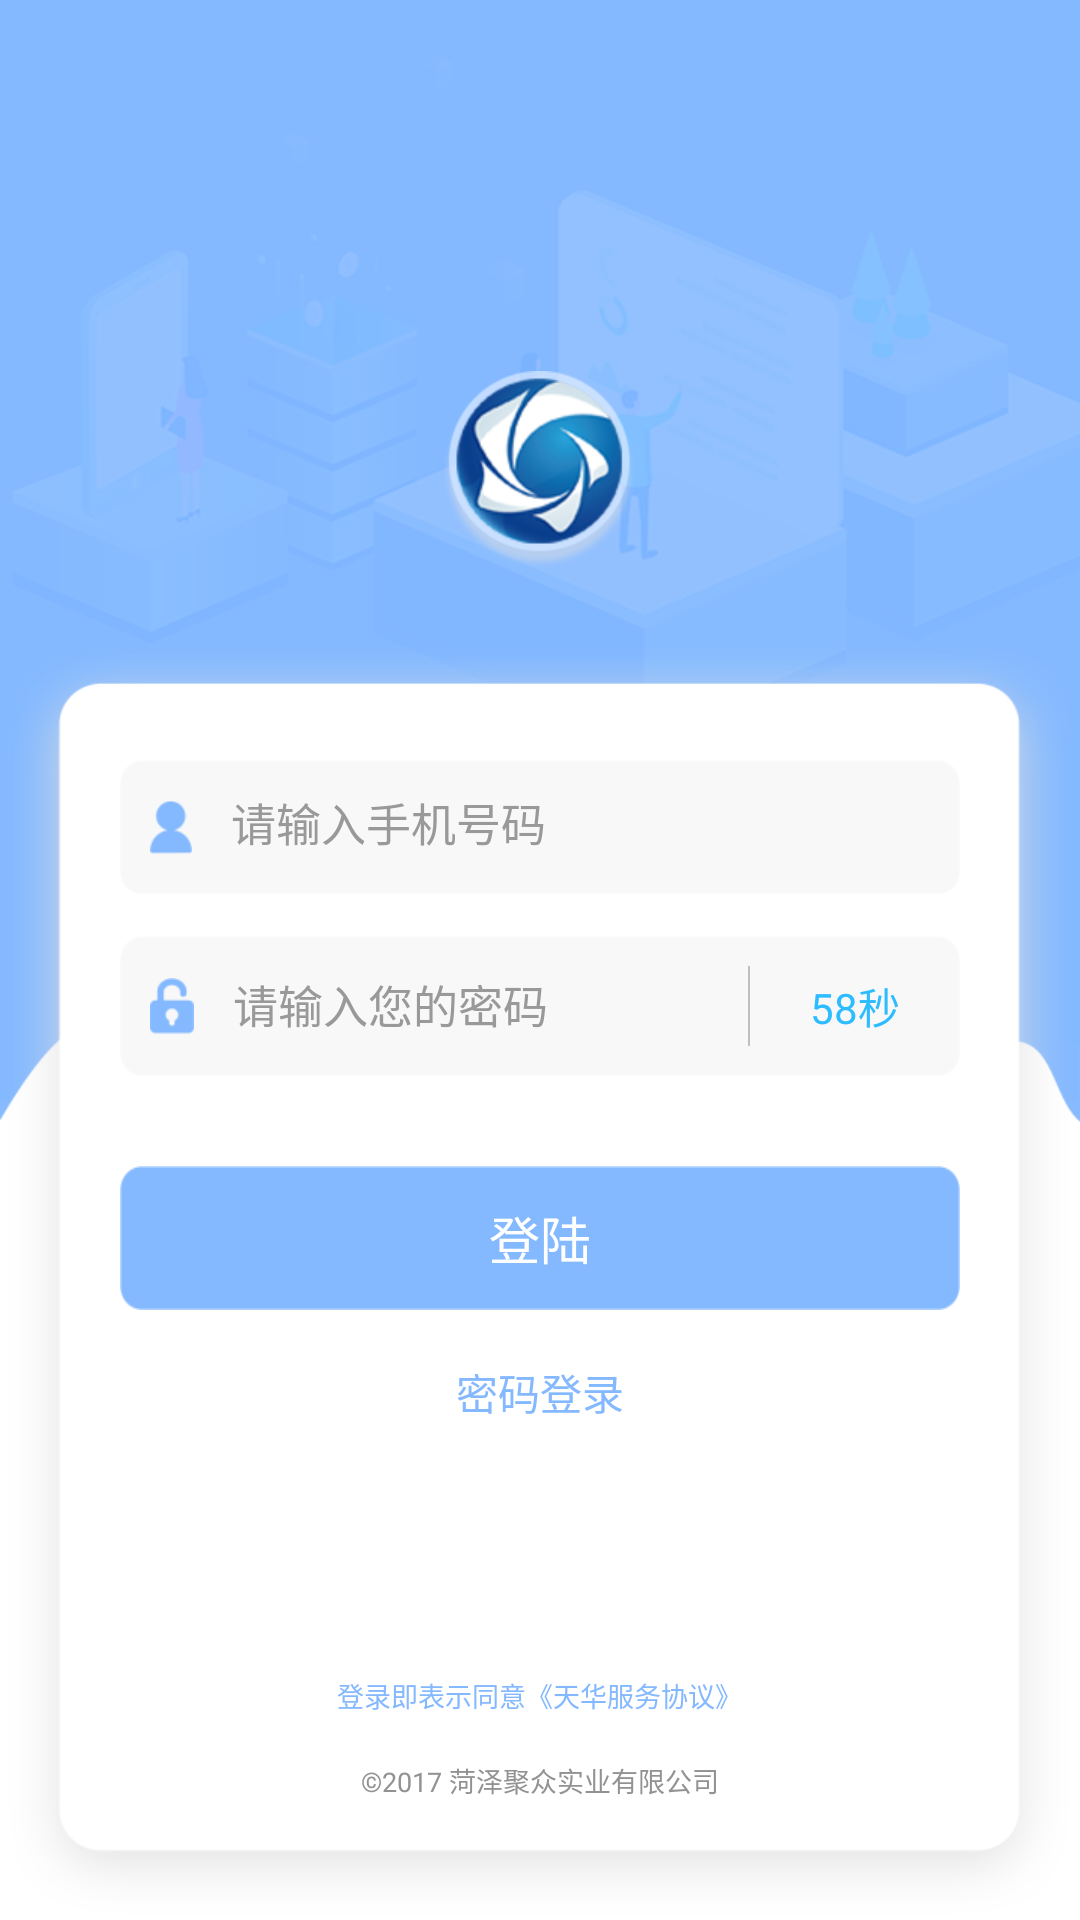

The Android layout XML behind this screen, and the referenced resources:
<!-- AndroidManifest.xml: application theme AppTheme -->
<!-- res/layout/activity_login.xml -->
<?xml version="1.0" encoding="utf-8"?>
<LinearLayout
    xmlns:android="http://schemas.android.com/apk/res/android"
    android:orientation="vertical" android:layout_width="match_parent"
    android:layout_height="match_parent"
    android:background="@mipmap/bg_login">

    <LinearLayout
        android:layout_width="match_parent"
        android:layout_height="0dp"
        android:layout_weight="1"
        android:gravity="center">

        <ImageView
            android:layout_width="wrap_content"
            android:layout_height="wrap_content"
            android:layout_marginTop="50dp"
            android:src="@mipmap/ic_app_logo"
            android:layout_gravity="center"/>

    </LinearLayout>

    <LinearLayout
        android:layout_width="match_parent"
        android:layout_height="0dp"
        android:layout_weight="2"
        android:orientation="vertical">

        <LinearLayout
            android:layout_width="match_parent"
            android:layout_height="match_parent"
            android:orientation="vertical"
            android:background="@mipmap/bg_login_card"
            android:padding="@dimen/dp_40">

            <RelativeLayout
                android:layout_width="match_parent"
                android:layout_height="match_parent">

                <LinearLayout
                    android:layout_width="match_parent"
                    android:layout_height="wrap_content"
                    android:orientation="vertical">

                    <LinearLayout
                        android:layout_width="match_parent"
                        android:layout_height="wrap_content"
                        android:orientation="horizontal"
                        android:background="@mipmap/bg_edit_text"
                        android:padding="@dimen/dp_10"
                        android:gravity="center_vertical">

                        <ImageView
                            android:layout_width="wrap_content"
                            android:layout_height="wrap_content"
                            android:src="@mipmap/ic_user"/>

                        <EditText
                            android:layout_width="match_parent"
                            android:layout_height="match_parent"
                            android:layout_marginStart="@dimen/dp_10"
                            android:background="@null"
                            android:hint="@string/edit_hint_phone"
                            android:textColorHint="#999999"
                            android:textSize="15sp"
                            android:minLines="2"
                            android:padding="@dimen/dp_3"/>

                    </LinearLayout>

                    <LinearLayout
                        android:layout_width="match_parent"
                        android:layout_height="wrap_content"
                        android:orientation="horizontal"
                        android:background="@mipmap/bg_edit_text"
                        android:layout_marginTop="@dimen/dp_14"
                        android:padding="@dimen/dp_10"
                        android:gravity="center_vertical">

                        <ImageView
                            android:layout_width="wrap_content"
                            android:layout_height="wrap_content"
                            android:src="@mipmap/ic_pwd"/>

                        <EditText
                            android:layout_width="0dp"
                            android:layout_weight="1"
                            android:layout_height="match_parent"
                            android:layout_marginStart="10dp"
                            android:background="@null"
                            android:hint="@string/edit_hint_pwd"
                            android:textColorHint="#999999"
                            android:textSize="15sp"
                            android:minLines="2"
                            android:padding="@dimen/dp_3"/>

                        <ImageView
                            android:layout_width="wrap_content"
                            android:layout_height="wrap_content"
                            android:src="@mipmap/ic_edit_line" />

                        <TextView
                            android:layout_width="wrap_content"
                            android:layout_height="wrap_content"
                            android:layout_marginStart="@dimen/dp_20"
                            android:layout_marginEnd="@dimen/dp_10"
                            android:textColor="#ff2cbcff"
                            android:textSize="14sp"
                            android:text="58秒" />

                    </LinearLayout>

                    <Button
                        android:layout_width="match_parent"
                        android:layout_height="wrap_content"
                        android:layout_marginTop="@dimen/dp_30"
                        android:background="@mipmap/btn_logon_bg"
                        android:textSize="17sp"
                        android:textColor="#FFFFFF"
                        android:text="@string/btn_login"/>

                    <TextView
                        android:layout_width="wrap_content"
                        android:layout_height="wrap_content"
                        android:layout_gravity="center"
                        android:layout_marginTop="@dimen/dp_17"
                        android:text="@string/btn_pwd_login"
                        android:textColor="#84B9FF"
                        android:textSize="14sp"/>

                </LinearLayout>


                <LinearLayout
                    android:layout_width="match_parent"
                    android:layout_height="wrap_content"
                    android:orientation="vertical"
                    android:gravity="center"
                    android:layout_alignParentBottom="true">

                    <TextView
                        android:layout_width="wrap_content"
                        android:layout_height="wrap_content"
                        android:text="@string/tv_tps_login"
                        android:textColor="#84B9FF"
                        android:textSize="9sp"/>

                    <TextView
                        android:layout_width="wrap_content"
                        android:layout_height="wrap_content"
                        android:layout_marginTop="@dimen/dp_15"
                        android:text="@string/tv_company"
                        android:textColor="#ff929292"
                        android:textSize="9sp"/>

                </LinearLayout>

            </RelativeLayout>

        </LinearLayout>

    </LinearLayout>

</LinearLayout>
<!-- resources referenced by this layout -->
<resources>
  <dimen name="dp_10">10dp</dimen>
  <dimen name="dp_14">14dp</dimen>
  <dimen name="dp_15">15dp</dimen>
  <dimen name="dp_17">17dp</dimen>
  <dimen name="dp_20">20dp</dimen>
  <dimen name="dp_3">3dp</dimen>
  <dimen name="dp_30">30dp</dimen>
  <dimen name="dp_40">40dp</dimen>
  <!-- mipmap bg_edit_text: png bitmap (mipmap-xhdpi, 1967 bytes) -->
  <!-- mipmap bg_login: png bitmap (mipmap-xhdpi, 87125 bytes) -->
  <!-- mipmap bg_login_card: png bitmap (mipmap-xhdpi, 32577 bytes) -->
  <!-- mipmap btn_logon_bg: png bitmap (mipmap-xhdpi, 1970 bytes) -->
  <!-- mipmap ic_app_logo: png bitmap (mipmap-xhdpi, 26028 bytes) -->
  <!-- mipmap ic_edit_line: png bitmap (mipmap-xhdpi, 74 bytes) -->
  <!-- mipmap ic_pwd: png bitmap (mipmap-xhdpi, 922 bytes) -->
  <!-- mipmap ic_user: png bitmap (mipmap-xhdpi, 838 bytes) -->
  <string name="btn_login">登陆</string>
  <string name="btn_pwd_login">密码登录</string>
  <string name="edit_hint_phone">请输入手机号码</string>
  <string name="edit_hint_pwd">请输入您的密码</string>
  <string name="tv_company">©2017 菏泽聚众实业有限公司</string>
  <string name="tv_tps_login">登录即表示同意《天华服务协议》</string>
  <style name="AppTheme" parent="Theme.AppCompat.Light.NoActionBar">
          
          <item name="colorPrimary">@color/colorPrimary</item>
          <item name="colorPrimaryDark">@color/colorPrimaryDark</item>
          <item name="colorAccent">@color/colorAccent</item>
      </style>
  <color name="colorPrimary">#03A9F4</color>
  <color name="colorPrimaryDark">#03A9F4</color>
  <color name="colorAccent">#03A9F4</color>
</resources>
